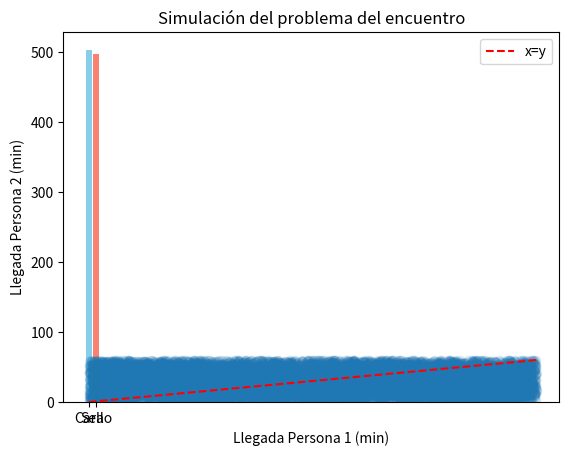

The matplotlib source for this figure:
import numpy as np
import matplotlib.pyplot as plt

# Volado de moneda
np.random.seed(42)
n = 1000
lanzamientos = np.random.choice(['Cara', 'Sello'], size=n, p=[0.5,0.5])
caras = np.sum(lanzamientos == 'Cara')
sellos = np.sum(lanzamientos == 'Sello')
print(f'Caras: {caras}, Sellos: {sellos}')
plt.bar(['Cara','Sello'], [caras,sellos], color=['skyblue','salmon'])
plt.title('Simulación 1000 lanzamientos de moneda')
plt.ylabel('Frecuencia')
plt.show()

# Problema del encuentro
n_sim = 10000
llegada_persona1 = np.random.uniform(0,60,n_sim)
llegada_persona2 = np.random.uniform(0,60,n_sim)
encuentro = np.abs(llegada_persona1-llegada_persona2)<=15
prob_encuentro = np.mean(encuentro)
print(f'Probabilidad de encuentro: {prob_encuentro:.3f}')
plt.scatter(llegada_persona1,llegada_persona2, alpha=0.1)
plt.plot([0,60],[0,60], color='red', linestyle='--', label='x=y')
plt.title('Simulación del problema del encuentro')
plt.xlabel('Llegada Persona 1 (min)')
plt.ylabel('Llegada Persona 2 (min)')
plt.legend()
plt.show()